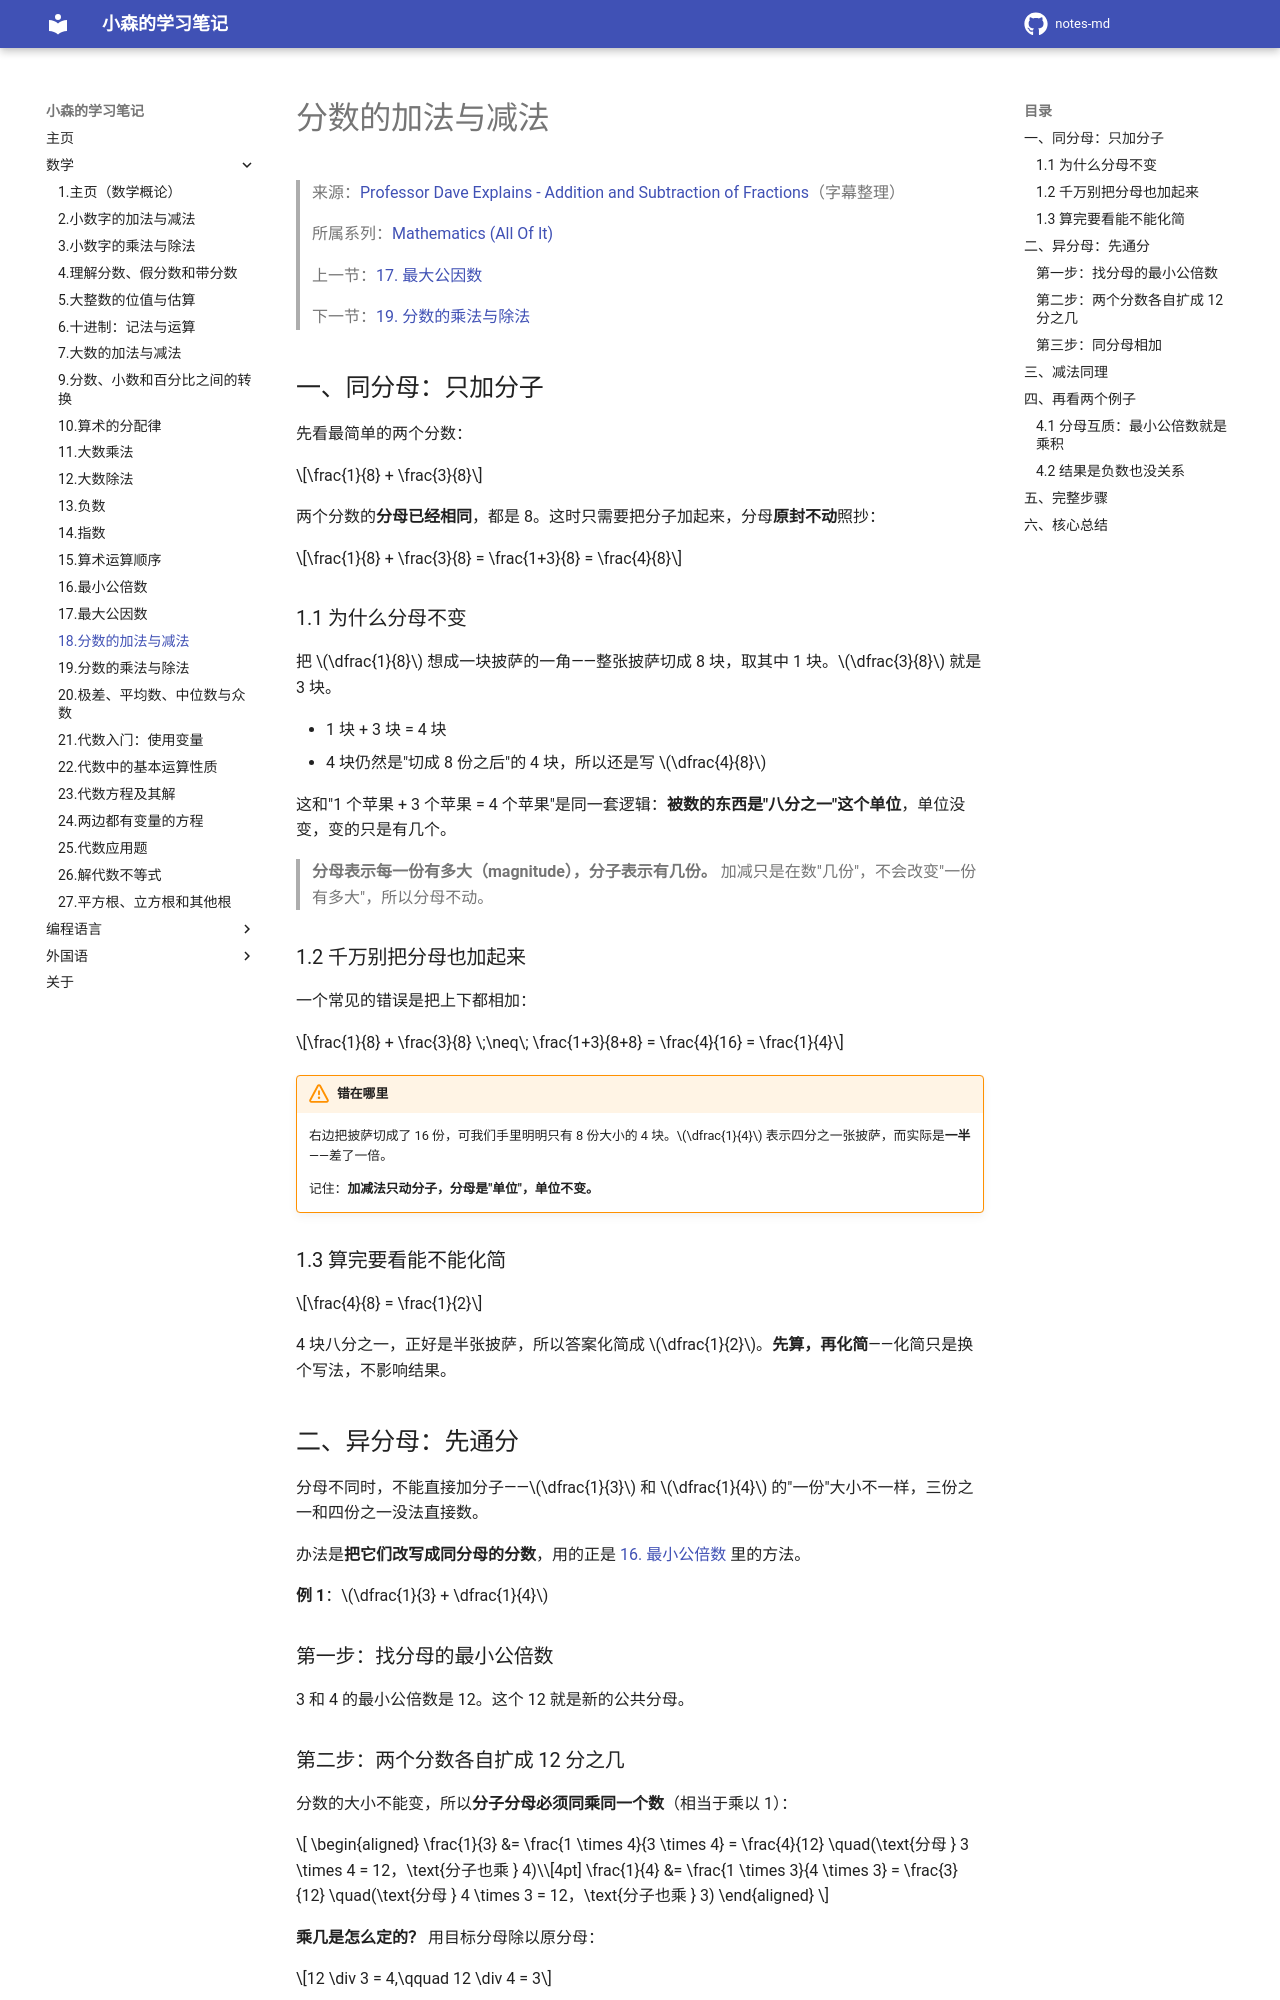

repository: komori-flag/notes-md · page: StudyNotes/Math/18-分数的加法与减法/index.html · generator: mkdocs

# 分数的加法与减法

> 来源：[Professor Dave Explains - Addition and Subtraction of Fractions](https://www.youtube.com/watch?v=-ijpdtjDNZw&list=PLybg94GvOJ9FoGQeUMFZ4SWZsr30jlUYK&index=19)（字幕整理）
>
> 所属系列：[Mathematics (All Of It)](https://www.youtube.com/playlist?list=PLybg94GvOJ9FoGQeUMFZ4SWZsr30jlUYK)
>
> 上一节：[17. 最大公因数](17-最大公因数.md)
>
> 下一节：[19. 分数的乘法与除法](19-分数的乘法与除法.md)

## 一、同分母：只加分子

先看最简单的两个分数：

$$\frac{1}{8} + \frac{3}{8}$$

两个分数的**分母已经相同**，都是 8。这时只需要把分子加起来，分母**原封不动**照抄：

$$\frac{1}{8} + \frac{3}{8} = \frac{1+3}{8} = \frac{4}{8}$$

### 1.1 为什么分母不变

把 $\dfrac{1}{8}$ 想成一块披萨的一角——整张披萨切成 8 块，取其中 1 块。$\dfrac{3}{8}$ 就是 3 块。

- 1 块 + 3 块 = 4 块
- 4 块仍然是"切成 8 份之后"的 4 块，所以还是写 $\dfrac{4}{8}$

这和"1 个苹果 + 3 个苹果 = 4 个苹果"是同一套逻辑：**被数的东西是"八分之一"这个单位**，单位没变，变的只是有几个。

> **分母表示每一份有多大（magnitude），分子表示有几份。** 加减只是在数"几份"，不会改变"一份有多大"，所以分母不动。

### 1.2 千万别把分母也加起来

一个常见的错误是把上下都相加：

$$\frac{1}{8} + \frac{3}{8} \;\neq\; \frac{1+3}{8+8} = \frac{4}{16} = \frac{1}{4}$$

!!! warning "错在哪里"

    右边把披萨切成了 16 份，可我们手里明明只有 8 份大小的 4 块。$\dfrac{1}{4}$ 表示四分之一张披萨，而实际是**一半**——差了一倍。

    记住：**加减法只动分子，分母是"单位"，单位不变。**

### 1.3 算完要看能不能化简

$$\frac{4}{8} = \frac{1}{2}$$

4 块八分之一，正好是半张披萨，所以答案化简成 $\dfrac{1}{2}$。**先算，再化简**——化简只是换个写法，不影响结果。

## 二、异分母：先通分

分母不同时，不能直接加分子——$\dfrac{1}{3}$ 和 $\dfrac{1}{4}$ 的"一份"大小不一样，三份之一和四份之一没法直接数。

办法是**把它们改写成同分母的分数**，用的正是 [16. 最小公倍数](16-最小公倍数.md) 里的方法。

**例 1**：$\dfrac{1}{3} + \dfrac{1}{4}$

### 第一步：找分母的最小公倍数

3 和 4 的最小公倍数是 12。这个 12 就是新的公共分母。

### 第二步：两个分数各自扩成 12 分之几

分数的大小不能变，所以**分子分母必须同乘同一个数**（相当于乘以 1）：

$$
\begin{aligned}
\frac{1}{3} &= \frac{1 \times 4}{3 \times 4} = \frac{4}{12} \quad(\text{分母 } 3 \times 4 = 12，\text{分子也乘 } 4)\\[4pt]
\frac{1}{4} &= \frac{1 \times 3}{4 \times 3} = \frac{3}{12} \quad(\text{分母 } 4 \times 3 = 12，\text{分子也乘 } 3)
\end{aligned}
$$

**乘几是怎么定的？** 用目标分母除以原分母：

$$12 \div 3 = 4,\qquad 12 \div 4 = 3$$
